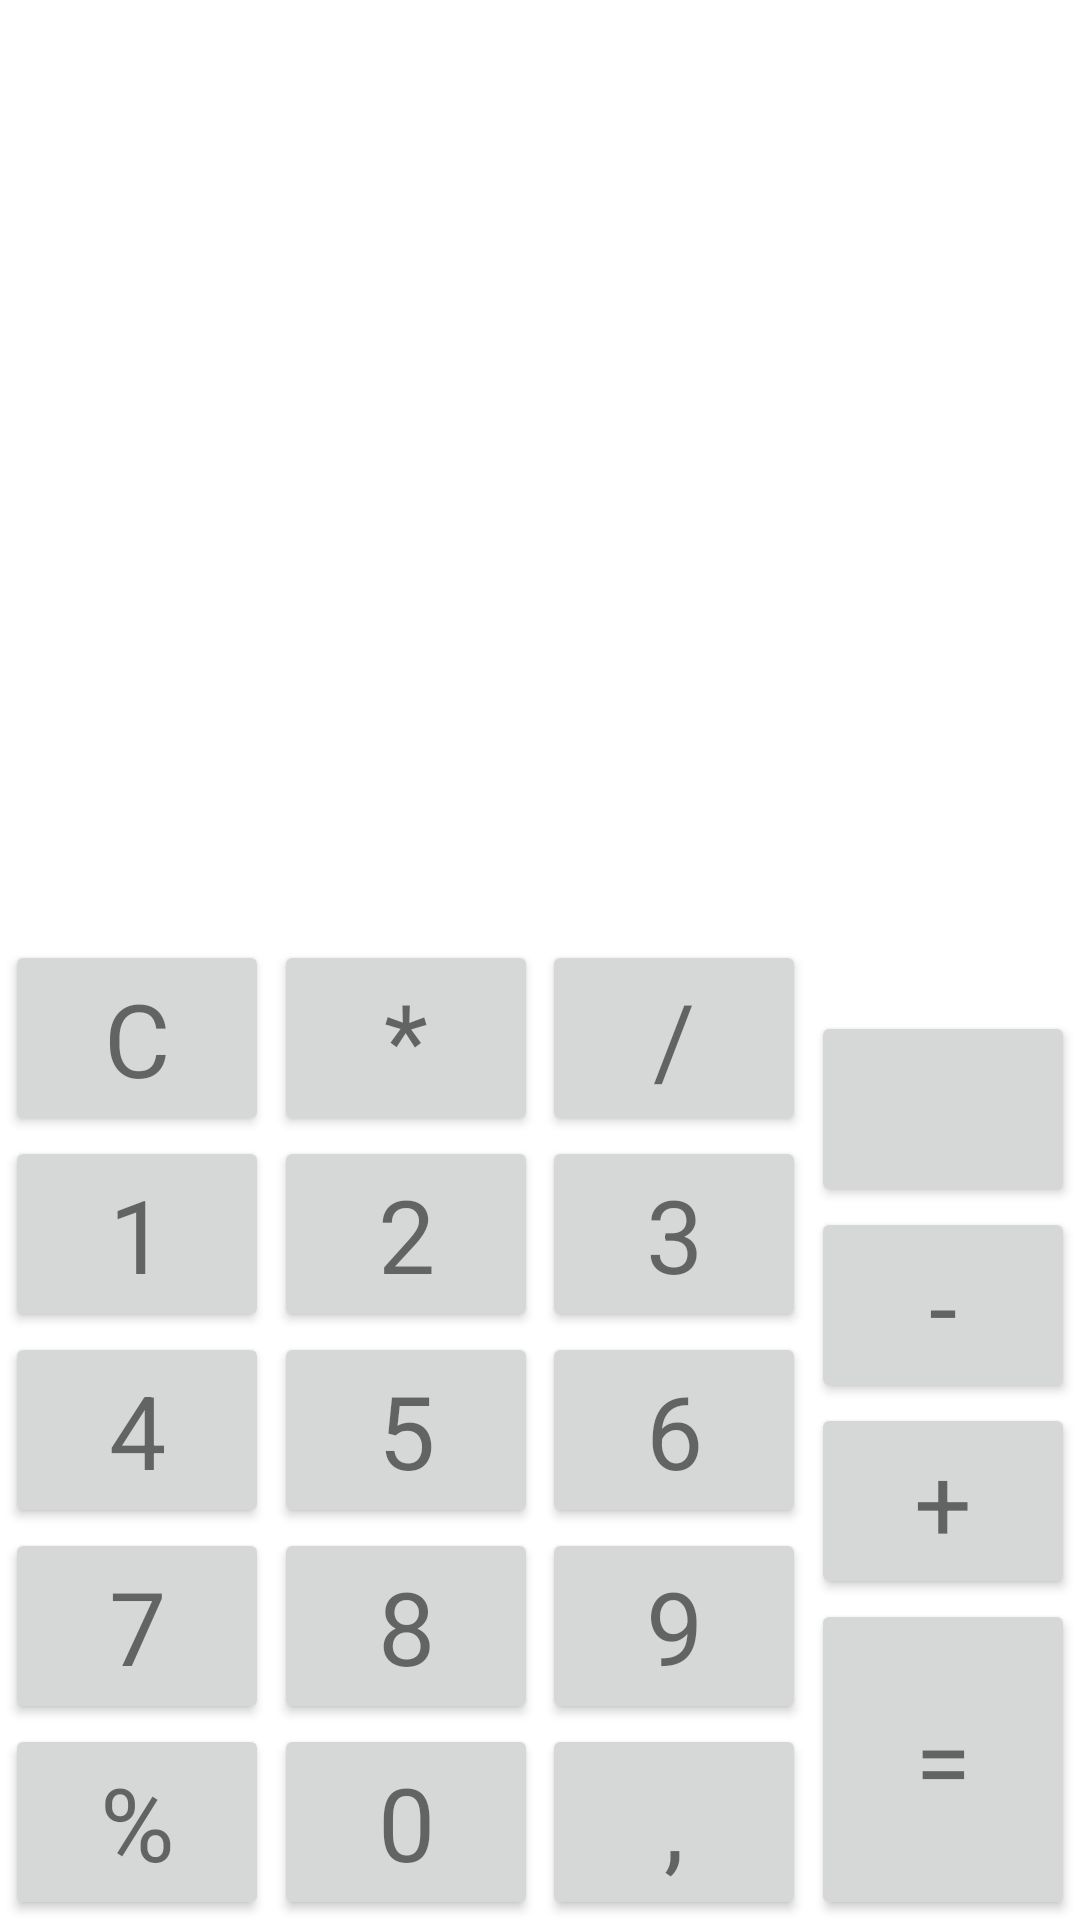

The Android layout XML behind this screen, and the referenced resources:
<!-- AndroidManifest.xml: application theme Theme.MyNewApplication -->
<!-- res/layout/activity_main.xml -->
<?xml version="1.0" encoding="utf-8"?>
<androidx.constraintlayout.motion.widget.MotionLayout xmlns:android="http://schemas.android.com/apk/res/android"
    xmlns:app="http://schemas.android.com/apk/res-auto"
    xmlns:tools="http://schemas.android.com/tools"
    android:layout_width="match_parent"
    android:layout_height="match_parent"
    app:layoutDescription="@xml/activity_main_scene"
    tools:context=".MainActivity">


    <Button
        android:id="@+id/button_percent"
        android:layout_width="wrap_content"
        android:layout_height="wrap_content"
        android:insetTop="0dp"
        android:insetBottom="0dp"
        android:text="%"
        android:textAlignment="center"
        android:textAppearance="@style/TextAppearance.AppCompat.Small"
        android:textSize="34sp"
        app:layout_constraintBottom_toBottomOf="parent"
        app:layout_constraintStart_toStartOf="parent"
        app:strokeColor="#352E2E"
        app:strokeWidth="1dp" />

    <Button
        android:id="@+id/button_0"
        android:layout_width="wrap_content"
        android:layout_height="wrap_content"
        android:insetTop="0dp"
        android:insetBottom="0dp"
        android:text="0"
        android:textAlignment="center"
        android:textAppearance="@style/TextAppearance.AppCompat.Small"
        android:textSize="34sp"
        app:layout_constraintBottom_toBottomOf="parent"
        app:layout_constraintStart_toEndOf="@+id/button_percent"
        app:strokeColor="#352E2E"
        app:strokeWidth="1dp" />

    <Button
        android:id="@+id/button_comma"
        android:layout_width="wrap_content"
        android:layout_height="wrap_content"
        android:insetTop="0dp"
        android:insetBottom="0dp"
        android:text=","
        android:textAlignment="inherit"
        android:textAppearance="@style/TextAppearance.AppCompat.Small"
        android:textSize="34sp"
        app:layout_constraintBottom_toBottomOf="parent"
        app:layout_constraintStart_toEndOf="@+id/button_0"
        app:strokeColor="#352E2E"
        app:strokeWidth="1dp" />

    <Button
        android:id="@+id/button_equally"
        android:layout_width="wrap_content"
        android:layout_height="107dp"
        android:insetTop="0dp"
        android:insetBottom="0dp"
        android:text="="
        android:textAlignment="inherit"
        android:textAppearance="@style/TextAppearance.AppCompat.Small"
        android:textSize="34sp"
        app:layout_constraintBottom_toBottomOf="parent"
        app:layout_constraintStart_toEndOf="@+id/button_comma"
        app:strokeColor="#352E2E"
        app:strokeWidth="1dp" />

    <Button
        android:id="@+id/button_7"
        android:layout_width="wrap_content"
        android:layout_height="wrap_content"
        android:insetTop="0dp"
        android:insetBottom="0dp"
        android:text="7"
        android:textAlignment="inherit"
        android:textAppearance="@style/TextAppearance.AppCompat.Small"
        android:textSize="34sp"
        app:layout_constraintBottom_toTopOf="@+id/button_percent"
        app:layout_constraintStart_toStartOf="parent"
        app:strokeColor="#352E2E"
        app:strokeWidth="1dp" />

    <Button
        android:id="@+id/button_8"
        android:layout_width="wrap_content"
        android:layout_height="wrap_content"
        android:insetTop="0dp"
        android:insetBottom="0dp"
        android:text="8"
        android:textAlignment="inherit"
        android:textAppearance="@style/TextAppearance.AppCompat.Small"
        android:textSize="34sp"
        app:layout_constraintBottom_toTopOf="@+id/button_0"
        app:layout_constraintStart_toEndOf="@+id/button_7"
        app:strokeColor="#352E2E"
        app:strokeWidth="1dp" />

    <Button
        android:id="@+id/button_9"
        android:layout_width="wrap_content"
        android:layout_height="wrap_content"
        android:insetTop="0dp"
        android:insetBottom="0dp"
        android:text="9"
        android:textAlignment="inherit"
        android:textAppearance="@style/TextAppearance.AppCompat.Small"
        android:textSize="34sp"
        app:layout_constraintBottom_toTopOf="@+id/button_comma"
        app:layout_constraintStart_toEndOf="@+id/button_8"
        app:strokeColor="#352E2E"
        app:strokeWidth="1dp" />

    <Button
        android:id="@+id/button_plus"
        android:layout_width="wrap_content"
        android:layout_height="wrap_content"
        android:insetTop="0dp"
        android:insetBottom="0dp"
        android:text="+"
        android:textAlignment="inherit"
        android:textAppearance="@style/TextAppearance.AppCompat.Small"
        android:textSize="34sp"
        app:layout_constraintBottom_toTopOf="@+id/button_equally"
        app:layout_constraintStart_toEndOf="@+id/button_9"
        app:strokeColor="#352E2E"
        app:strokeWidth="1dp" />

    <Button
        android:id="@+id/button_4"
        android:layout_width="wrap_content"
        android:layout_height="wrap_content"
        android:insetTop="0dp"
        android:insetBottom="0dp"
        android:text="4"
        android:textAlignment="inherit"
        android:textAppearance="@style/TextAppearance.AppCompat.Small"
        android:textSize="34sp"
        app:layout_constraintBottom_toTopOf="@+id/button_7"
        app:layout_constraintStart_toStartOf="parent"
        app:strokeColor="#352E2E"
        app:strokeWidth="1dp" />

    <Button
        android:id="@+id/button_5"
        android:layout_width="wrap_content"
        android:layout_height="wrap_content"
        android:insetTop="0dp"
        android:insetBottom="0dp"
        android:text="5"
        android:textAlignment="inherit"
        android:textAppearance="@style/TextAppearance.AppCompat.Small"
        android:textSize="34sp"
        app:layout_constraintBottom_toTopOf="@+id/button_8"
        app:layout_constraintStart_toEndOf="@+id/button_4"
        app:strokeColor="#352E2E"
        app:strokeWidth="1dp" />

    <Button
        android:id="@+id/button_6"
        android:layout_width="wrap_content"
        android:layout_height="wrap_content"
        android:insetTop="0dp"
        android:insetBottom="0dp"
        android:text="6"
        android:textAlignment="inherit"
        android:textAppearance="@style/TextAppearance.AppCompat.Small"
        android:textSize="34sp"
        app:layout_constraintBottom_toTopOf="@+id/button_9"
        app:layout_constraintStart_toEndOf="@+id/button_5"
        app:strokeColor="#352E2E"
        app:strokeWidth="1dp" />

    <Button
        android:id="@+id/button_1"
        android:layout_width="wrap_content"
        android:layout_height="wrap_content"
        android:insetTop="0dp"
        android:insetBottom="0dp"
        android:text="1"
        android:textAlignment="inherit"
        android:textAppearance="@style/TextAppearance.AppCompat.Small"
        android:textSize="34sp"
        app:layout_constraintBottom_toTopOf="@+id/button_4"
        app:layout_constraintStart_toStartOf="parent"
        app:strokeColor="#352E2E"
        app:strokeWidth="1dp" />

    <Button
        android:id="@+id/button_2"
        android:layout_width="wrap_content"
        android:layout_height="wrap_content"
        android:insetTop="0dp"
        android:insetBottom="0dp"
        android:text="2"
        android:textAlignment="inherit"
        android:textAppearance="@style/TextAppearance.AppCompat.Small"
        android:textSize="34sp"
        app:layout_constraintBottom_toTopOf="@+id/button_5"
        app:layout_constraintStart_toEndOf="@+id/button_1"
        app:strokeColor="#352E2E"
        app:strokeWidth="1dp" />

    <Button
        android:id="@+id/button_3"
        android:layout_width="wrap_content"
        android:layout_height="wrap_content"
        android:insetTop="0dp"
        android:insetBottom="0dp"
        android:text="3"
        android:textAlignment="inherit"
        android:textAppearance="@style/TextAppearance.AppCompat.Small"
        android:textSize="34sp"
        app:layout_constraintBottom_toTopOf="@+id/button_6"
        app:layout_constraintStart_toEndOf="@+id/button_2"
        app:strokeColor="#352E2E"
        app:strokeWidth="1dp" />

    <Button
        android:id="@+id/button_minus"
        android:layout_width="wrap_content"
        android:layout_height="wrap_content"
        android:insetTop="0dp"
        android:insetBottom="0dp"
        android:text="-"
        android:textAppearance="@style/TextAppearance.AppCompat.Small"
        android:textSize="34sp"
        app:layout_constraintBottom_toTopOf="@+id/button_plus"
        app:layout_constraintStart_toEndOf="@+id/button_3"
        app:strokeColor="#352E2E"
        app:strokeWidth="1dp" />

    <Button
        android:id="@+id/button_clear"
        android:layout_width="wrap_content"
        android:layout_height="wrap_content"
        android:insetTop="0dp"
        android:insetBottom="0dp"
        android:text="С"
        android:textAlignment="inherit"
        android:textAppearance="@style/TextAppearance.AppCompat.Small"
        android:textSize="34sp"
        app:layout_constraintBottom_toTopOf="@+id/button_1"
        app:layout_constraintStart_toStartOf="parent"
        app:strokeColor="#352E2E"
        app:strokeWidth="1dp" />

    <Button
        android:id="@+id/button_multiply"
        android:layout_width="wrap_content"
        android:layout_height="wrap_content"
        android:insetTop="0dp"
        android:insetBottom="0dp"
        android:text="*"
        android:textAlignment="inherit"
        android:textAppearance="@style/TextAppearance.AppCompat.Small"
        android:textSize="34sp"
        app:layout_constraintBottom_toTopOf="@+id/button_2"
        app:layout_constraintStart_toEndOf="@+id/button_clear"
        app:strokeColor="#352E2E"
        app:strokeWidth="1dp" />

    <Button
        android:id="@+id/button_divide"
        android:layout_width="wrap_content"
        android:layout_height="wrap_content"
        android:insetTop="0dp"
        android:insetBottom="0dp"
        android:text="/"
        android:textAlignment="inherit"
        android:textAppearance="@style/TextAppearance.AppCompat.Small"
        android:textSize="34sp"
        app:layout_constraintBottom_toTopOf="@+id/button_3"
        app:layout_constraintStart_toEndOf="@+id/button_multiply"
        app:strokeColor="#352E2E"
        app:strokeWidth="1dp" />

    <Button
        android:id="@+id/button_delete"
        android:layout_width="wrap_content"
        android:layout_height="wrap_content"
        android:insetTop="0dp"
        android:insetBottom="0dp"
        android:textAppearance="@style/TextAppearance.AppCompat.Small"
        android:textSize="34sp"
        app:icon="@android:drawable/ic_input_delete"
        app:iconGravity="textStart"
        app:iconPadding="8dp"
        app:layout_constraintBottom_toTopOf="@+id/button_minus"
        app:layout_constraintStart_toEndOf="@+id/button_divide"
        app:strokeColor="#352E2E"
        app:strokeWidth="1dp" />

    <androidx.constraintlayout.widget.Guideline
        android:id="@+id/guideline2"
        android:layout_width="match_parent"
        android:layout_height="match_parent"
        android:orientation="vertical"
        app:layout_constraintGuide_begin="0dp" />


</androidx.constraintlayout.motion.widget.MotionLayout>
<!-- resources referenced by this layout -->
<resources>
  <style name="Theme.MyNewApplication" parent="Theme.MaterialComponents.DayNight.DarkActionBar">
          
          <item name="colorPrimary">@color/purple_500</item>
          <item name="colorPrimaryVariant">@color/purple_700</item>
          <item name="colorOnPrimary">@color/white</item>
          
          <item name="colorSecondary">@color/teal_200</item>
          <item name="colorSecondaryVariant">@color/teal_700</item>
          <item name="colorOnSecondary">@color/black</item>
          
          <item name="android:statusBarColor" tools:targetApi="l">?attr/colorPrimaryVariant</item>
          
      </style>
  <color name="purple_500">#FF6200EE</color>
  <color name="purple_700">#FF3700B3</color>
  <color name="white">#FFFFFFFF</color>
  <color name="teal_200">#FF03DAC5</color>
  <color name="teal_700">#FF018786</color>
  <color name="black">#FF000000</color>
</resources>
